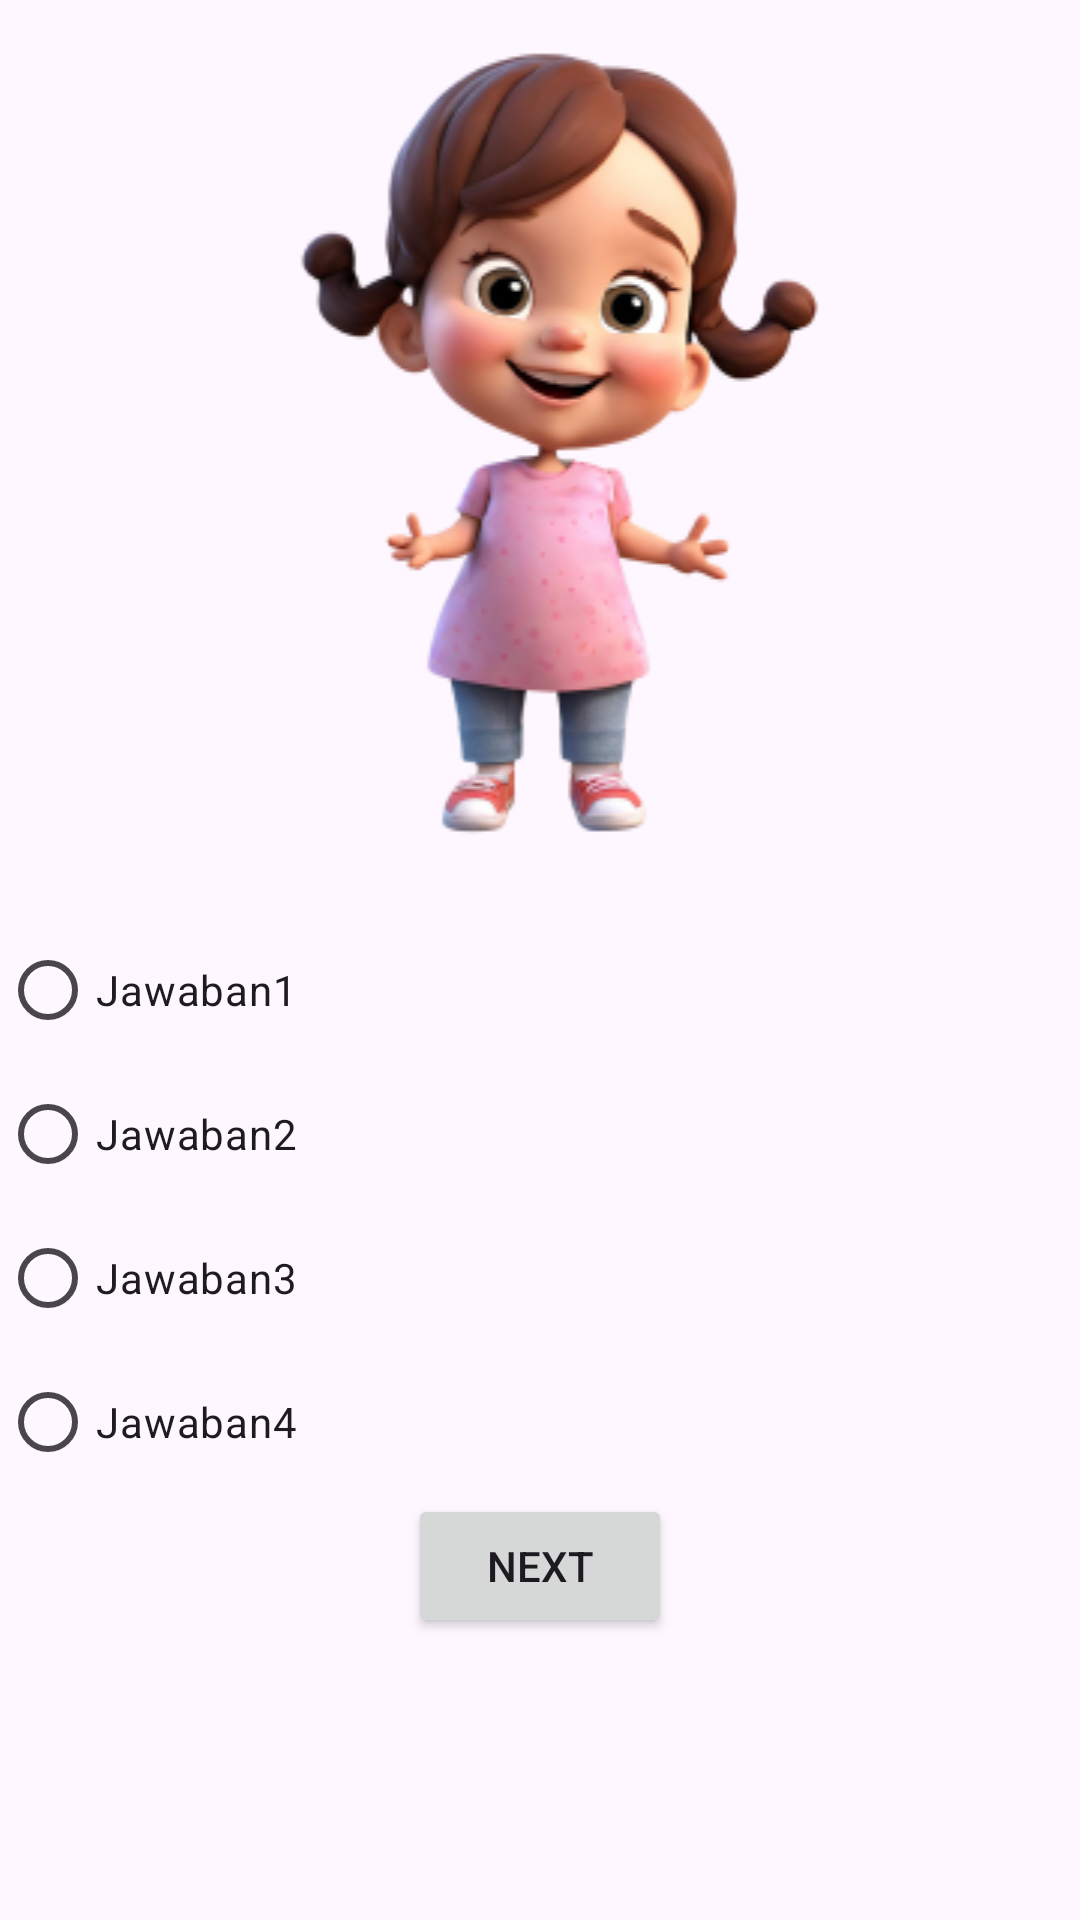

The Android layout XML behind this screen, and the referenced resources:
<!-- AndroidManifest.xml: application theme Theme.Sinyal -->
<!-- res/layout/fragment_notification.xml -->
<?xml version="1.0" encoding="utf-8"?>
<FrameLayout xmlns:android="http://schemas.android.com/apk/res/android"
    xmlns:tools="http://schemas.android.com/tools"
    android:layout_width="match_parent"
    android:layout_height="match_parent"
    tools:context=".NotificationFragment">

    <RelativeLayout
        android:layout_width="match_parent"
        android:layout_height="match_parent">

        <ImageView
            android:id="@+id/imageView"
            android:layout_width="match_parent"
            android:layout_height="wrap_content"
            android:src="@drawable/satu" />

        <RadioGroup
            android:id="@+id/radioGroup"
            android:layout_width="match_parent"
            android:layout_height="wrap_content"
            android:layout_below="@id/imageView"
            android:layout_marginTop="16dp">

            <RadioButton
                android:id="@+id/option1"
                android:layout_width="wrap_content"
                android:layout_height="wrap_content"
                android:text="Jawaban1" />

            <RadioButton
                android:id="@+id/option2"
                android:layout_width="wrap_content"
                android:layout_height="wrap_content"
                android:text="Jawaban2" />

            <RadioButton
                android:id="@+id/option3"
                android:layout_width="wrap_content"
                android:layout_height="wrap_content"
                android:text="Jawaban3" />

            <RadioButton
                android:id="@+id/option4"
                android:layout_width="wrap_content"
                android:layout_height="wrap_content"
                android:text="Jawaban4" />

        </RadioGroup>


        <Button
            android:id="@+id/nextButton"
            android:layout_width="wrap_content"
            android:layout_height="wrap_content"
            android:layout_below="@id/radioGroup"
            android:layout_centerHorizontal="true"
            android:text="Next" />

    </RelativeLayout>

</FrameLayout>
<!-- resources referenced by this layout -->
<resources>
  <!-- drawable satu: png bitmap (drawable, 54963 bytes) -->
  <style name="Theme.Sinyal" parent="Base.Theme.Sinyal" />
  <style name="Base.Theme.Sinyal" parent="Theme.Material3.DayNight.NoActionBar">
          
          
      </style>
</resources>
